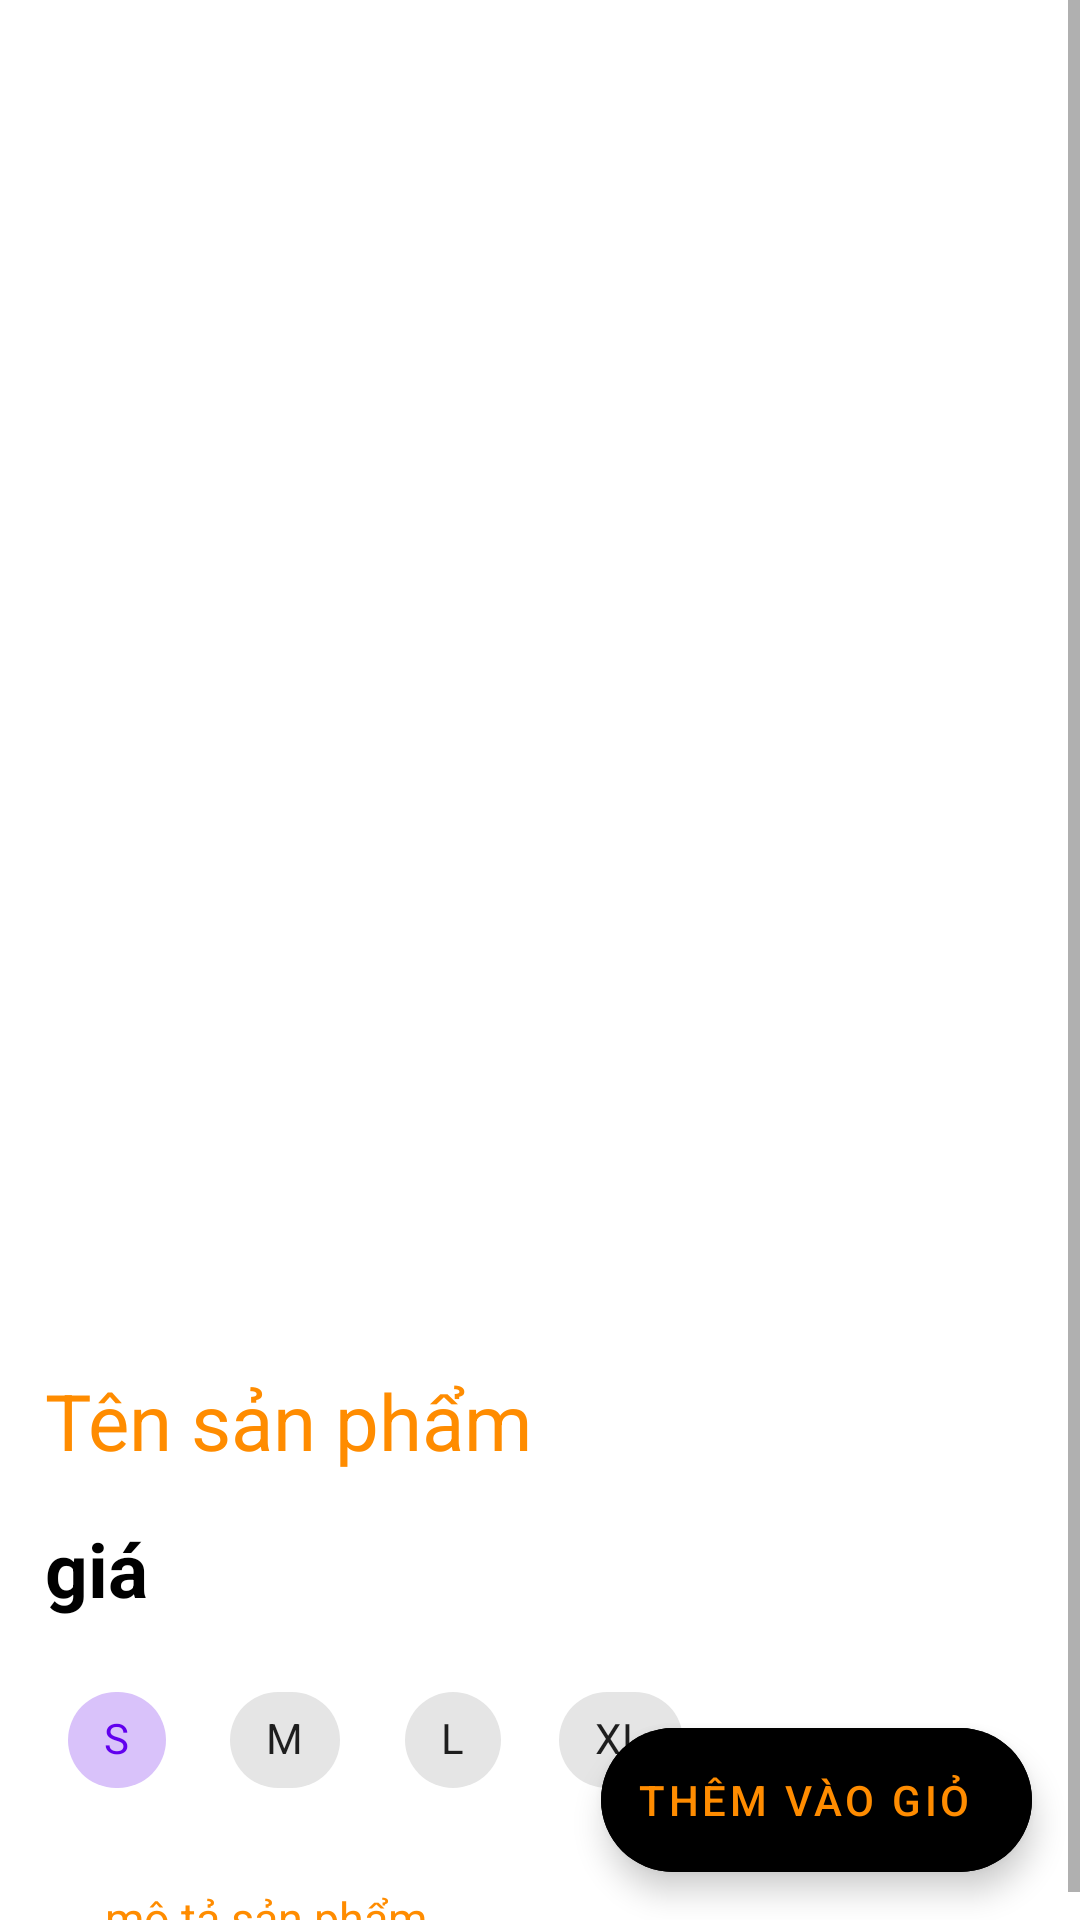

Android layout source for this screen:
<!-- AndroidManifest.xml: application theme Theme.Testbtl -->
<!-- res/layout/activity_product_detail.xml -->
<?xml version="1.0" encoding="utf-8"?>

<androidx.coordinatorlayout.widget.CoordinatorLayout xmlns:android="http://schemas.android.com/apk/res/android"
    xmlns:app="http://schemas.android.com/apk/res-auto"
    xmlns:tools="http://schemas.android.com/tools"
    android:layout_width="match_parent"
    android:layout_height="match_parent"
    tools:context=".activity.ProductDetailActivity">
    <ScrollView
        android:layout_width="match_parent"
        android:layout_height="match_parent">
        <LinearLayout
            android:layout_width="match_parent"
            android:layout_height="wrap_content"
            android:orientation="vertical">
            <androidx.appcompat.widget.Toolbar
                android:id="@+id/toolbarchitietsanpham"
                app:title=" "
                android:layout_width="match_parent"
                android:layout_height="?attr/actionBarSize" />
            <LinearLayout
                android:orientation="vertical"
                android:layout_width="match_parent"
                android:layout_height="wrap_content">
                <ImageView
                    android:id="@+id/imageviewchitietsanpham"
                    android:layout_margin="10dp"
                    android:layout_width="match_parent"
                    android:layout_height="380dp"/>
                <TextView
                    android:layout_marginLeft="15dp"
                    android:id="@+id/txttensanpham"
                    android:text="Tên sản phẩm"
                    android:textSize="26sp"
                    android:textColor="@color/orange"
                    android:layout_width="match_parent"
                    android:layout_height="50dp"/>
                <TextView
                    android:id="@+id/txtgiasanpham"
                    android:textColor="@color/black"
                    android:textSize="25sp"
                    android:textStyle="bold"
                    android:text="giá"
                    android:layout_marginLeft="15dp"
                    android:layout_width="200dp"
                    android:layout_height="50dp"/>

                <com.google.android.material.chip.ChipGroup
                    android:layout_marginLeft="15dp"
                    android:id="@+id/chipgroupsize"
                    android:layout_width="match_parent"
                    android:layout_height="match_parent"
                    app:singleSelection="true">>

                    <com.google.android.material.chip.Chip
                        android:id="@+id/chipsizes"
                        style="@style/Widget.MaterialComponents.Chip.Choice"
                        android:text="S"
                        android:checked="true"
                        android:layout_width="wrap_content"
                        android:layout_height="wrap_content" />

                    <com.google.android.material.chip.Chip
                        android:id="@+id/chipsizem"
                        style="@style/Widget.MaterialComponents.Chip.Choice"
                        android:text="M"
                        android:layout_width="wrap_content"
                        android:layout_height="wrap_content" />

                    <com.google.android.material.chip.Chip
                        android:id="@+id/chipsizel"
                        style="@style/Widget.MaterialComponents.Chip.Choice"
                        android:text="L"
                        android:layout_width="wrap_content"
                        android:layout_height="wrap_content" />

                    <com.google.android.material.chip.Chip
                        android:id="@+id/chipsizexl"
                        style="@style/Widget.MaterialComponents.Chip.Choice"
                        android:text="XL"
                        android:layout_width="wrap_content"
                        android:layout_height="wrap_content" />
                </com.google.android.material.chip.ChipGroup>
            </LinearLayout>
            <LinearLayout
                android:orientation="vertical"
                android:layout_width="match_parent"
                android:layout_height="match_parent">
                <TextView
                    android:id="@+id/txtmotasanpham"
                    android:text="mô tả sản phẩm"
                    android:textSize="15sp"
                    android:textColor="@color/orange"
                    android:layout_marginTop="25dp"
                    android:layout_marginLeft="35dp"
                    android:layout_width="wrap_content"
                    android:layout_height="wrap_content"/>
            </LinearLayout>
        </LinearLayout>
    </ScrollView>


    <com.google.android.material.floatingactionbutton.ExtendedFloatingActionButton
        android:id="@+id/floatingactiontbtnthemgiohang"
        android:layout_width="wrap_content"
        android:layout_height="wrap_content"
        android:layout_margin="16dp"
        android:layout_gravity="bottom|right"
        android:text="Thêm vào giỏ"
        android:textColor="@color/orange"
        android:backgroundTint="@color/black" />
</androidx.coordinatorlayout.widget.CoordinatorLayout>
<!-- resources referenced by this layout -->
<resources>
  <color name="black">#FF000000</color>
  <color name="orange">#FF8C00</color>
  <style name="Theme.Testbtl" parent="Theme.MaterialComponents.Light.NoActionBar">
          
          <item name="colorPrimary">@color/purple_500</item>
          <item name="colorPrimaryVariant">@color/purple_700</item>
          <item name="colorOnPrimary">@color/white</item>
          
          <item name="colorSecondary">@color/teal_200</item>
          <item name="colorSecondaryVariant">@color/teal_700</item>
          <item name="colorOnSecondary">@color/black</item>
          
          <item name="android:statusBarColor" tools:targetApi="l">?attr/colorPrimaryVariant</item>
          
      </style>
  <color name="purple_500">#FF6200EE</color>
  <color name="purple_700">#FF3700B3</color>
  <color name="white">#FFFFFFFF</color>
  <color name="teal_200">#FF03DAC5</color>
  <color name="teal_700">#FF018786</color>
</resources>
